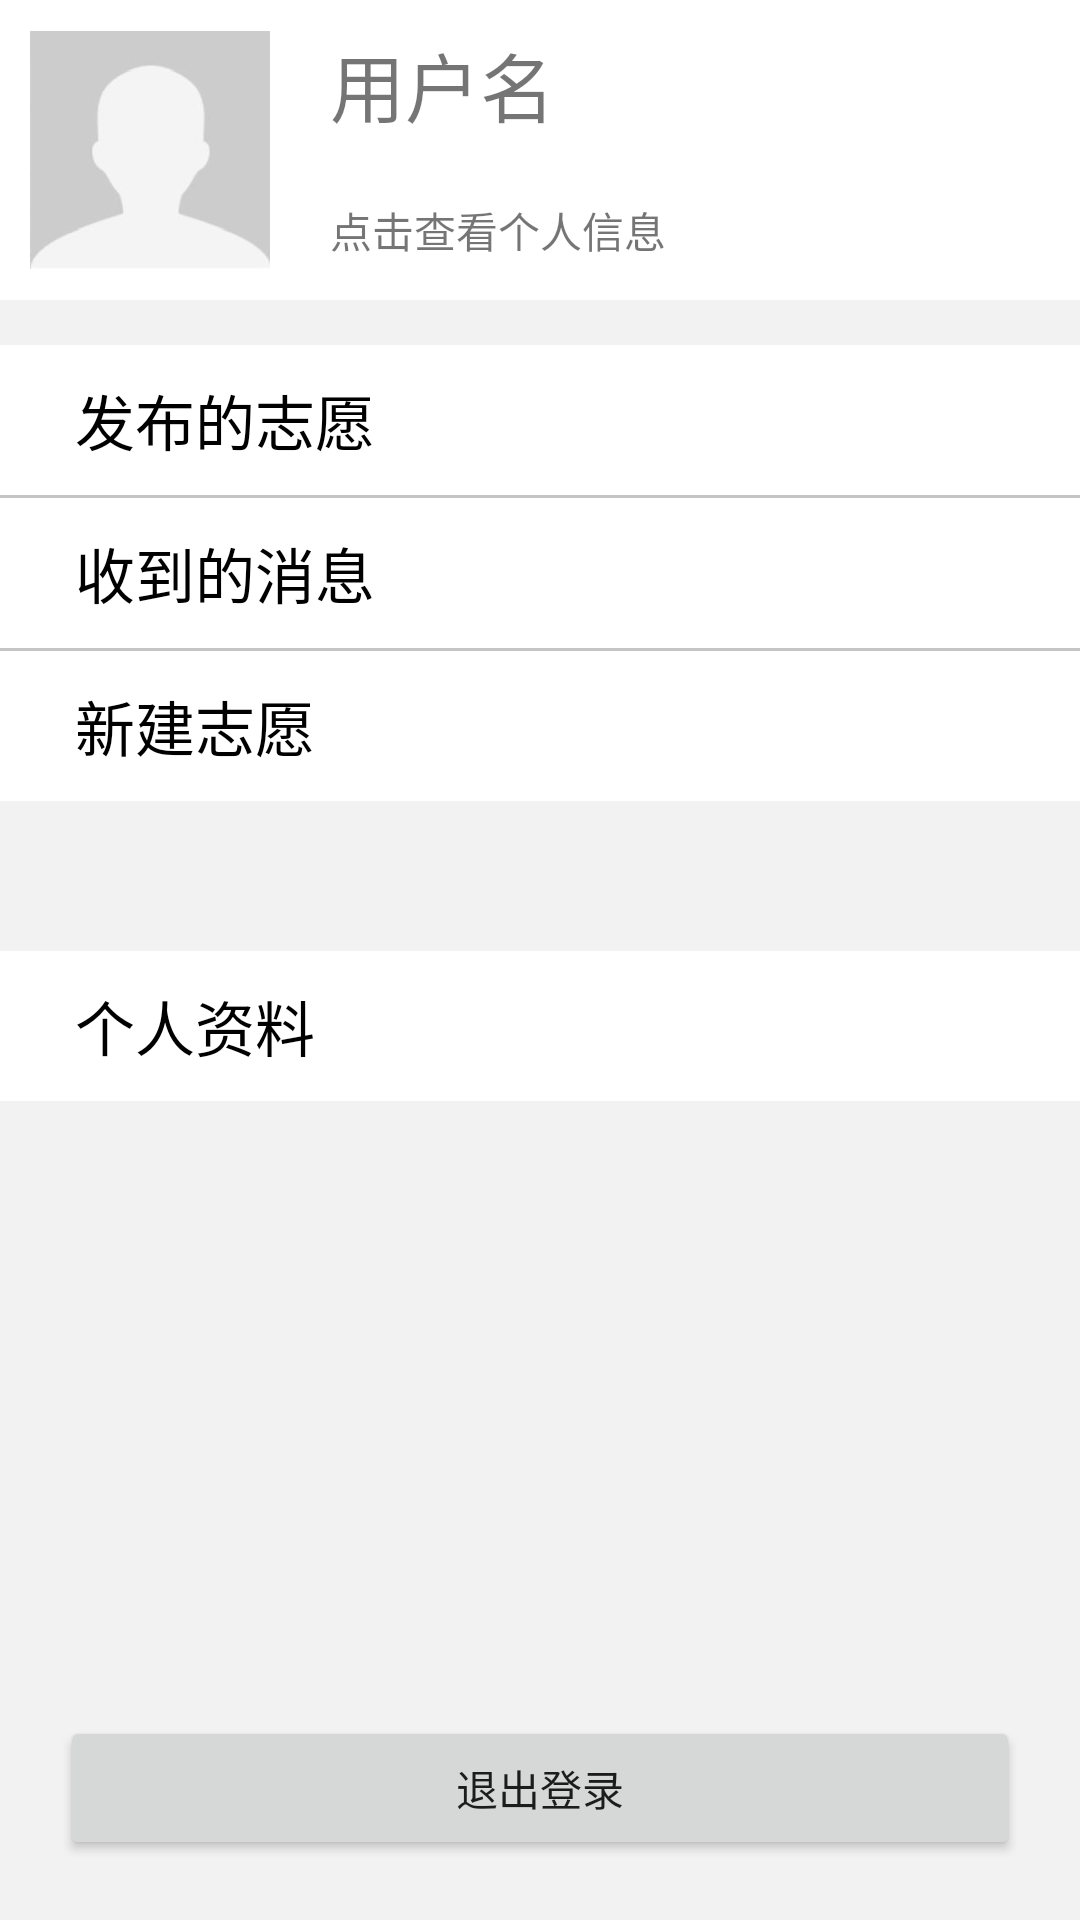

Here is an Android app screen rendered from its layout file. Give the layout XML and the strings, colors and styles it references.
<!-- AndroidManifest.xml: application theme AppTheme -->
<!-- res/layout/me_teacher_fragment.xml -->
<?xml version="1.0" encoding="utf-8"?>
<RelativeLayout xmlns:android="http://schemas.android.com/apk/res/android"
    android:layout_width="match_parent"
    android:layout_height="match_parent"
    android:background="#F2F2F2"
    android:orientation="vertical">

    <LinearLayout
        android:background="#ffffff"
        android:id="@+id/user"
        android:layout_width="match_parent"
        android:layout_height="100dp">

        <ImageView
            android:layout_width="80dp"
            android:layout_height="80dp"
            android:layout_margin="10dp"
            android:src="@drawable/act" />

        <LinearLayout
            android:layout_width="match_parent"
            android:layout_height="match_parent"
            android:orientation="vertical">

            <TextView
                android:layout_width="match_parent"
                android:layout_height="wrap_content"
                android:layout_margin="10dp"
                android:text="用户名"
                android:textSize="25dp" />

            <TextView
                android:layout_width="match_parent"
                android:layout_height="wrap_content"
                android:layout_margin="10dp"
                android:text="点击查看个人信息" />
        </LinearLayout>
    </LinearLayout>

    <TextView
        android:id="@+id/publishedzhiyuan"
        style="@style/me_info"
        android:layout_width="match_parent"
        android:layout_below="@+id/user"
        android:layout_marginTop="15dp"
        android:drawableRight="@drawable/eou"
        android:text="发布的志愿" />

    <TextView
        android:id="@+id/rule1"
        android:layout_width="match_parent"
        android:layout_height="1dp"
        android:layout_below="@+id/publishedzhiyuan"
        android:background="#C4C4C4" />

    <TextView
        android:id="@+id/recivednews"
        style="@style/me_info"
        android:layout_width="match_parent"
        android:layout_below="@+id/rule1"
        android:drawableRight="@drawable/eou"
        android:text="收到的消息" />

    <TextView
        android:id="@+id/rule2"
        android:layout_width="match_parent"
        android:layout_height="1dp"
        android:layout_below="@+id/recivednews"
        android:background="#C4C4C4" />

    <TextView
        android:id="@+id/newvolunteer"
        style="@style/me_info"
        android:layout_width="match_parent"
        android:layout_below="@id/rule2"
        android:text="新建志愿" />

    <TextView
        style="@style/me_info"
        android:id="@+id/setting"
        android:layout_width="match_parent"
        android:layout_below="@id/newvolunteer"
        android:layout_marginTop="50dp"
        android:text="@string/setting" />


    <Button
        android:id="@+id/button"
        android:layout_width="match_parent"
        android:layout_height="wrap_content"
        android:layout_alignParentBottom="true"
        android:layout_margin="20dp"
        android:text="退出登录" />
</RelativeLayout>
<!-- resources referenced by this layout -->
<resources>
  <!-- drawable act: png bitmap (drawable, 4383 bytes) -->
  <string name="setting">个人资料</string>
  <style name="me_info">
          <item name="android:textColor">#000000</item>
          <item name="android:drawableRight">@drawable/eou</item>
          <item name="android:background">#ffffff</item>
          <item name="android:layout_height">50dp</item>
          <item name="android:gravity">center_vertical</item>
          <item name="android:paddingLeft">25dp</item>
          <item name="android:textSize">20dp</item>
      </style>
  <style name="AppTheme" parent="Theme.AppCompat.Light.DarkActionBar">
          
          <item name="colorPrimary">@color/colorPrimary</item>
          <item name="colorPrimaryDark">@color/colorPrimaryDark</item>
          <item name="colorAccent">@color/colorAccent</item>
          <item name="android:actionBarStyle">@style/MyActionBar</item>
      </style>
  <style name="MyActionBar" parent="@style/Widget.AppCompat.ActionBar">
          <item name="android:background">@android:color/holo_orange_light</item>
          <item name="android:backgroundStacked">@android:color/holo_green_dark</item>
      </style>
  <!-- not gathered from this repository: default colours our renderer supplied (Android Studio template values) -->
  <color name="colorPrimary">#FF6200EE</color>
  <color name="colorPrimaryDark">#FF3700B3</color>
  <color name="colorAccent">#FF03DAC5</color>
</resources>
